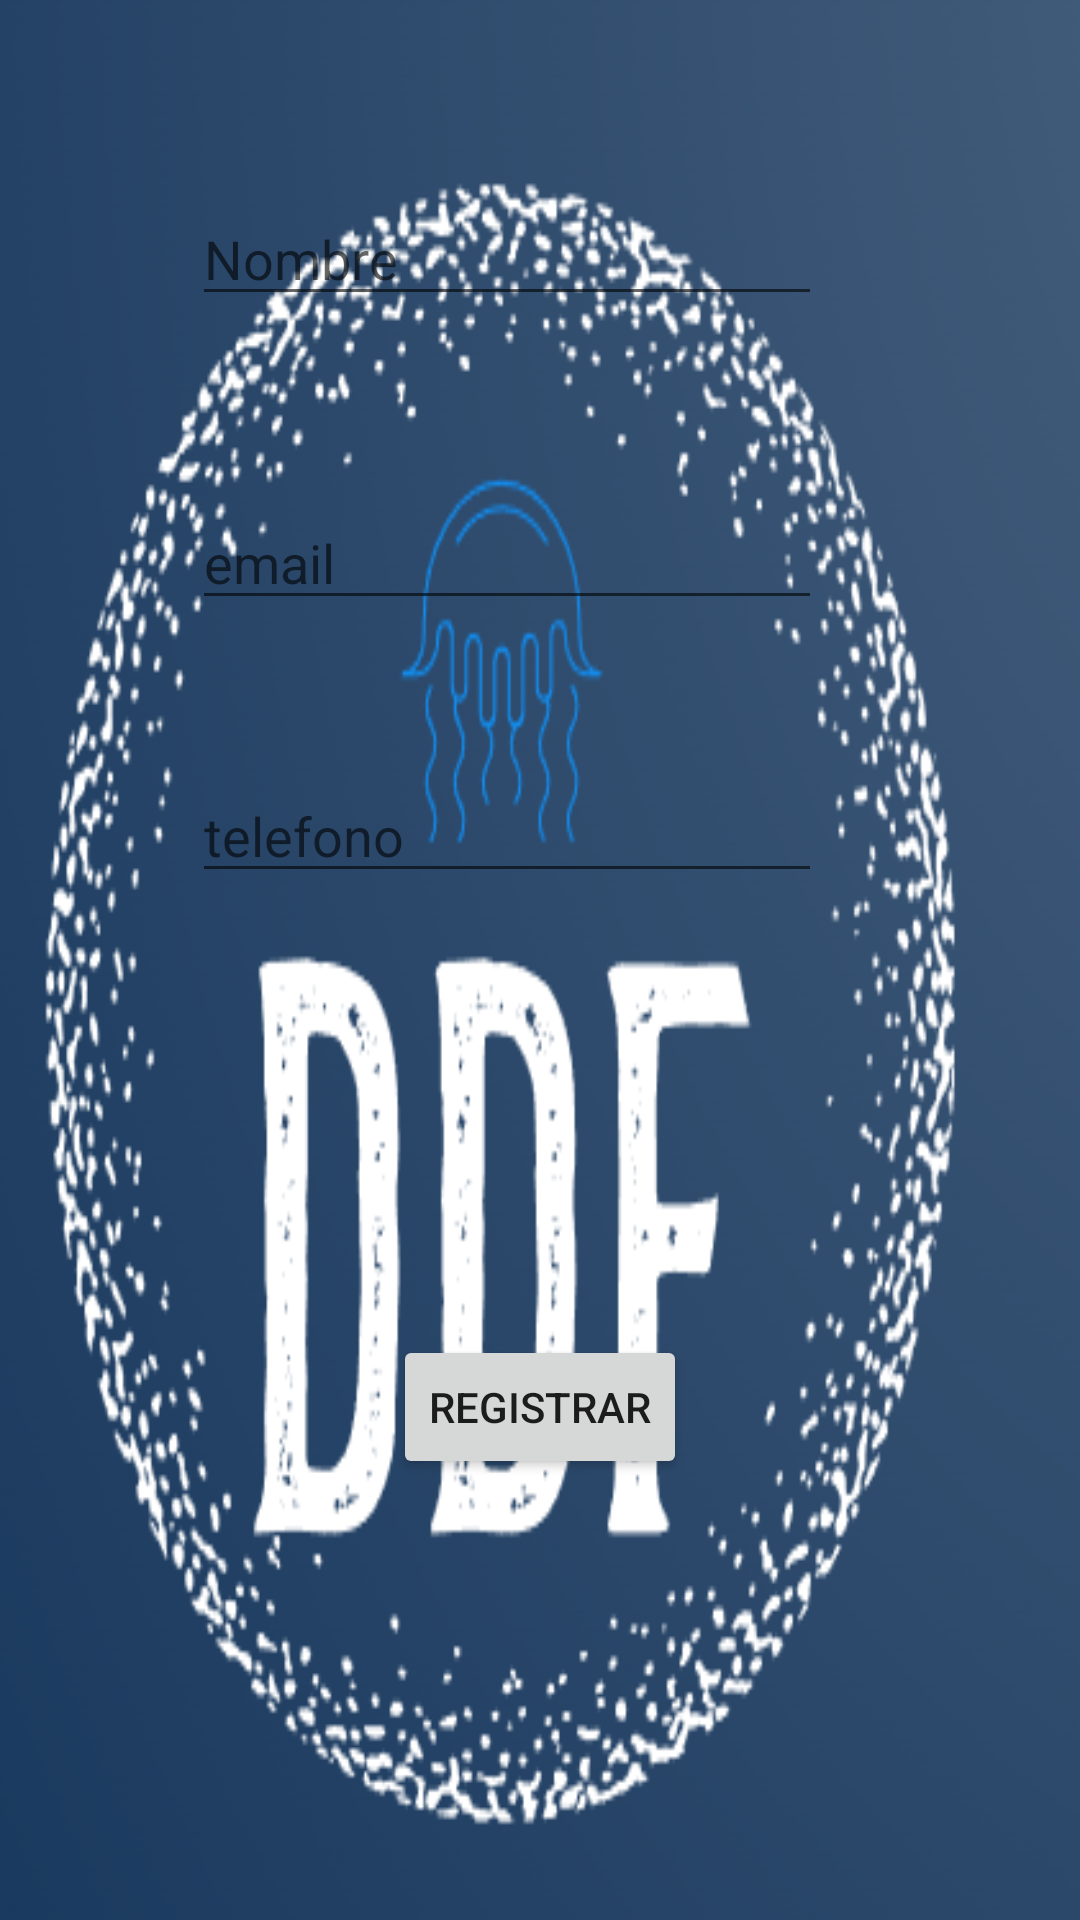

This screen was rendered from an Android layout file. Write that file and the resources it references.
<!-- AndroidManifest.xml: application theme Theme.Coursera -->
<!-- res/layout/activity_main.xml -->
<?xml version="1.0" encoding="utf-8"?>
<androidx.constraintlayout.widget.ConstraintLayout xmlns:android="http://schemas.android.com/apk/res/android"
    xmlns:app="http://schemas.android.com/apk/res-auto"
    xmlns:tools="http://schemas.android.com/tools"
    android:layout_width="match_parent"
    android:layout_height="match_parent"
    android:background="@drawable/logo1"
    tools:context=".MainActivity">

    <EditText
        android:id="@+id/txt_nombre"
        android:layout_width="wrap_content"
        android:layout_height="wrap_content"
        android:ems="10"
        android:hint="@string/txt_nombre"
        android:inputType="textPersonName"
        app:layout_constraintBottom_toBottomOf="parent"
        app:layout_constraintEnd_toEndOf="parent"
        app:layout_constraintHorizontal_bias="0.427"
        app:layout_constraintStart_toStartOf="parent"
        app:layout_constraintTop_toTopOf="parent"
        app:layout_constraintVertical_bias="0.107" />

    <EditText
        android:id="@+id/txt_telefono"
        android:layout_width="wrap_content"
        android:layout_height="wrap_content"
        android:ems="10"
        android:hint="@string/txt_telefono"
        android:inputType="number"
        app:layout_constraintBottom_toBottomOf="parent"
        app:layout_constraintEnd_toEndOf="parent"
        app:layout_constraintHorizontal_bias="0.427"
        app:layout_constraintStart_toStartOf="parent"
        app:layout_constraintTop_toBottomOf="@+id/txt_nombre"
        app:layout_constraintVertical_bias="0.306" />

    <Button
        android:id="@+id/button"
        android:layout_width="wrap_content"
        android:layout_height="wrap_content"
        android:onClick="registrar"
        android:text="@string/button"
        app:layout_constraintBottom_toBottomOf="parent"
        app:layout_constraintEnd_toEndOf="parent"
        app:layout_constraintStart_toStartOf="parent"
        app:layout_constraintTop_toBottomOf="@+id/txt_telefono" />

    <EditText
        android:id="@+id/txt_email"
        android:layout_width="wrap_content"
        android:layout_height="wrap_content"
        android:ems="10"
        android:hint="@string/txt_email"
        android:inputType="textPersonName"
        app:layout_constraintBottom_toTopOf="@+id/txt_telefono"
        app:layout_constraintEnd_toEndOf="parent"
        app:layout_constraintHorizontal_bias="0.427"
        app:layout_constraintStart_toStartOf="parent"
        app:layout_constraintTop_toBottomOf="@+id/txt_nombre"
        app:layout_constraintVertical_bias="0.546" />
</androidx.constraintlayout.widget.ConstraintLayout>
<!-- resources referenced by this layout -->
<resources>
  <!-- drawable logo1: png bitmap (drawable, 83505 bytes) -->
  <string name="button">registrar</string>
  <string name="txt_email">email</string>
  <string name="txt_nombre">Nombre</string>
  <string name="txt_telefono">telefono</string>
  <style name="Theme.Coursera" parent="Theme.MaterialComponents.DayNight.DarkActionBar">
          
          <item name="colorPrimary">@color/purple_500</item>
          <item name="colorPrimaryVariant">@color/purple_700</item>
          <item name="colorOnPrimary">@color/white</item>
          
          <item name="colorSecondary">@color/teal_200</item>
          <item name="colorSecondaryVariant">@color/teal_700</item>
          <item name="colorOnSecondary">@color/black</item>
          
          <item name="android:statusBarColor">?attr/colorPrimaryVariant</item>
          
      </style>
  <!-- not gathered from this repository: default colours our renderer supplied (Android Studio template values) -->
  <color name="purple_500">#FF6200EE</color>
  <color name="purple_700">#FF3700B3</color>
  <color name="teal_200">#FF03DAC5</color>
  <color name="teal_700">#FF018786</color>
  <color name="black">#FF000000</color>
  <color name="white">#FFFFFFFF</color>
</resources>
